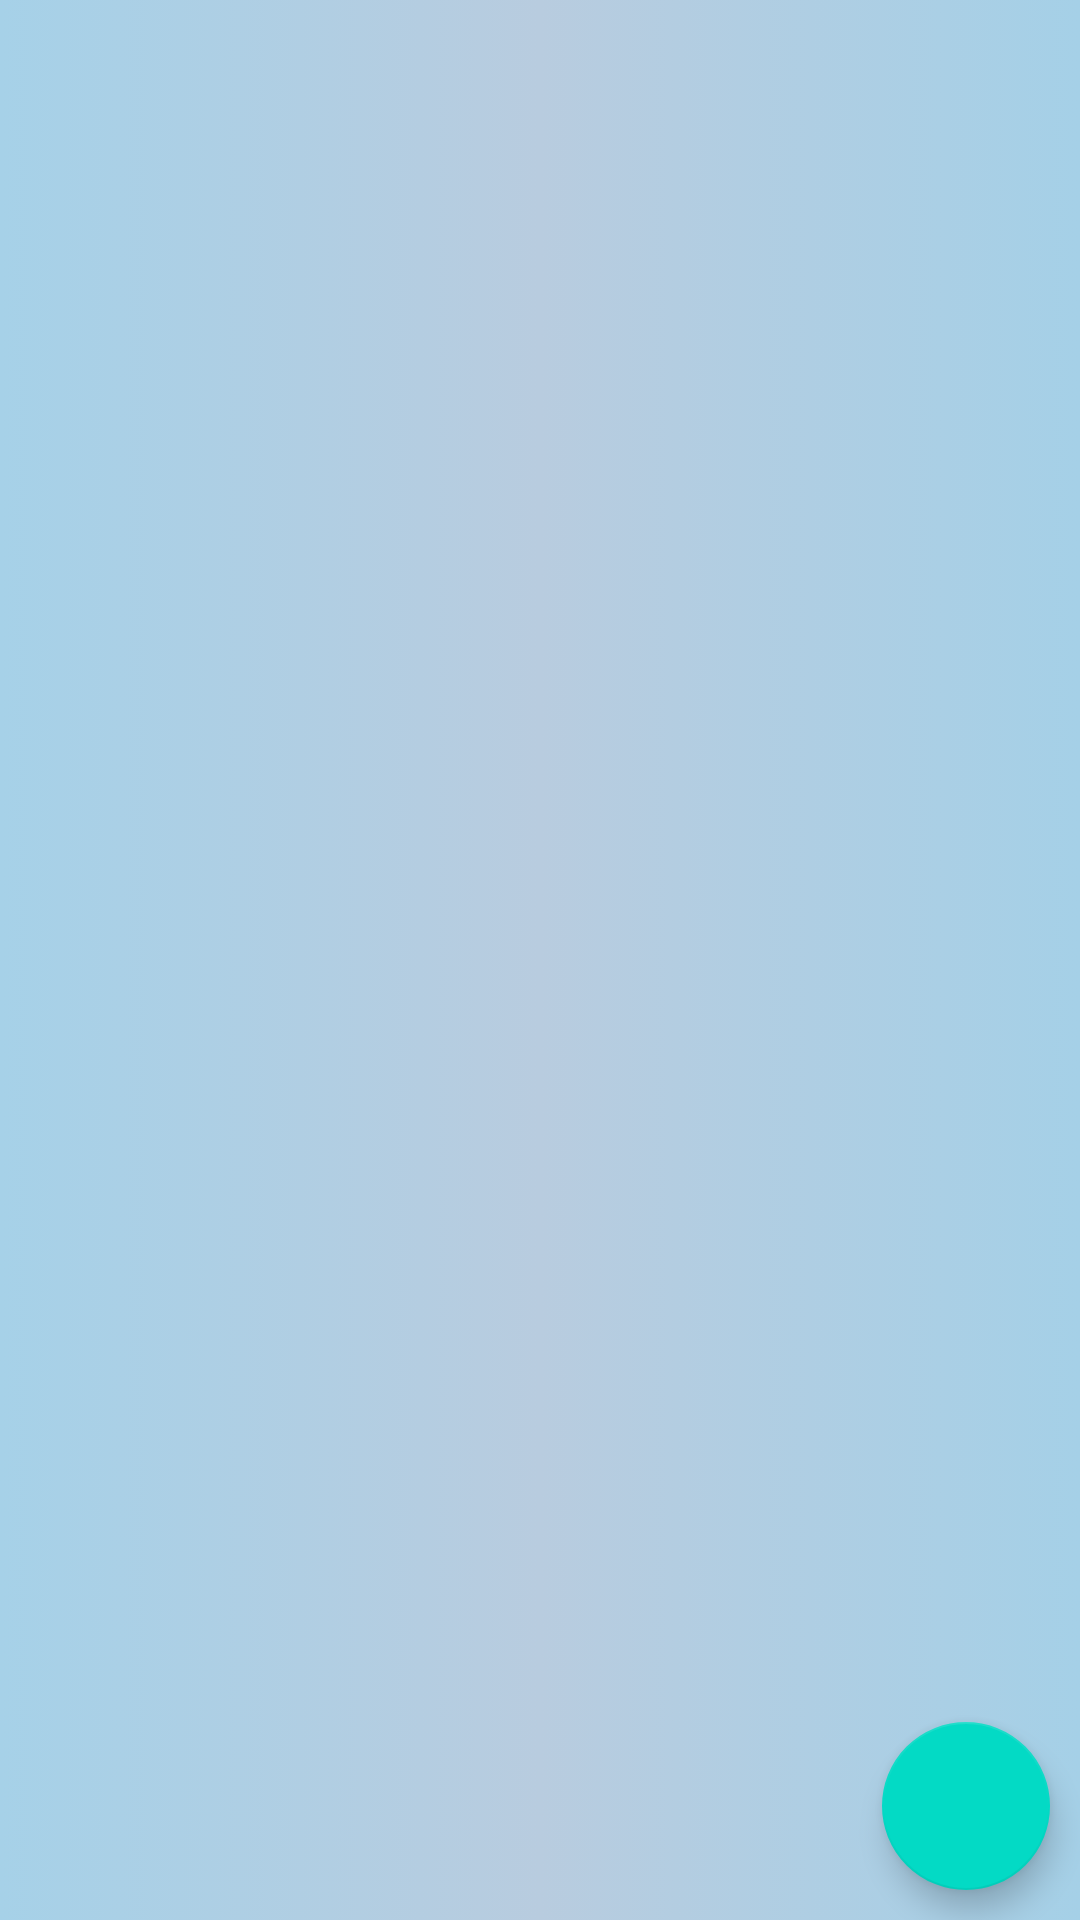

Here is an Android app screen rendered from its layout file. Give the layout XML and the strings, colors and styles it references.
<!-- AndroidManifest.xml: application theme Theme.D2Lesson56 -->
<!-- res/layout/activity_main.xml -->
<?xml version="1.0" encoding="utf-8"?>
<FrameLayout xmlns:android="http://schemas.android.com/apk/res/android"
    xmlns:app="http://schemas.android.com/apk/res-auto"
    xmlns:tools="http://schemas.android.com/tools"
    android:layout_width="match_parent"
    android:layout_height="match_parent"
    android:background="@drawable/item_bagroun"
    tools:context=".ui.MainActivity"
    >

    <ListView
        android:id="@+id/list_view"
        android:layout_width="match_parent"
        android:layout_height="wrap_content"
        />
    <com.google.android.material.floatingactionbutton.FloatingActionButton
        android:id="@+id/fab"
        android:layout_width="wrap_content"
        android:layout_height="wrap_content"
        android:layout_gravity="bottom|right"
        android:layout_marginRight="10dp"
        android:layout_marginBottom="10dp"
        android:src="@drawable/baseline_add_24"
        />

</FrameLayout>
<!-- resources referenced by this layout -->
<resources>
  <!-- drawable item_bagroun (drawable) -->
  <?xml version="1.0" encoding="utf-8"?>
  <selector xmlns:android="http://schemas.android.com/apk/res/android">
  <item>
      <shape>
       <gradient android:startColor="#A6D1E8"
           android:centerColor="#B8CCDF"
           android:endColor="#A5D0E7"/>
      </shape>
  </item>
  </selector>
  <style name="Theme.D2Lesson56" parent="Theme.MaterialComponents.DayNight.DarkActionBar">
          
          <item name="colorPrimary">@color/purple_500</item>
          <item name="colorPrimaryVariant">@color/purple_700</item>
          <item name="colorOnPrimary">@color/white</item>
          
          <item name="colorSecondary">@color/teal_200</item>
          <item name="colorSecondaryVariant">@color/teal_700</item>
          <item name="colorOnSecondary">@color/black</item>
          
          <item name="android:statusBarColor">?attr/colorPrimaryVariant</item>
          
          <item name="windowNoTitle">true</item>
      </style>
  <!-- not gathered from this repository: default colours our renderer supplied (Android Studio template values) -->
  <color name="purple_500">#FF6200EE</color>
  <color name="purple_700">#FF3700B3</color>
  <color name="teal_200">#FF03DAC5</color>
  <color name="teal_700">#FF018786</color>
  <color name="black">#FF000000</color>
  <color name="white">#FFFFFFFF</color>
</resources>
